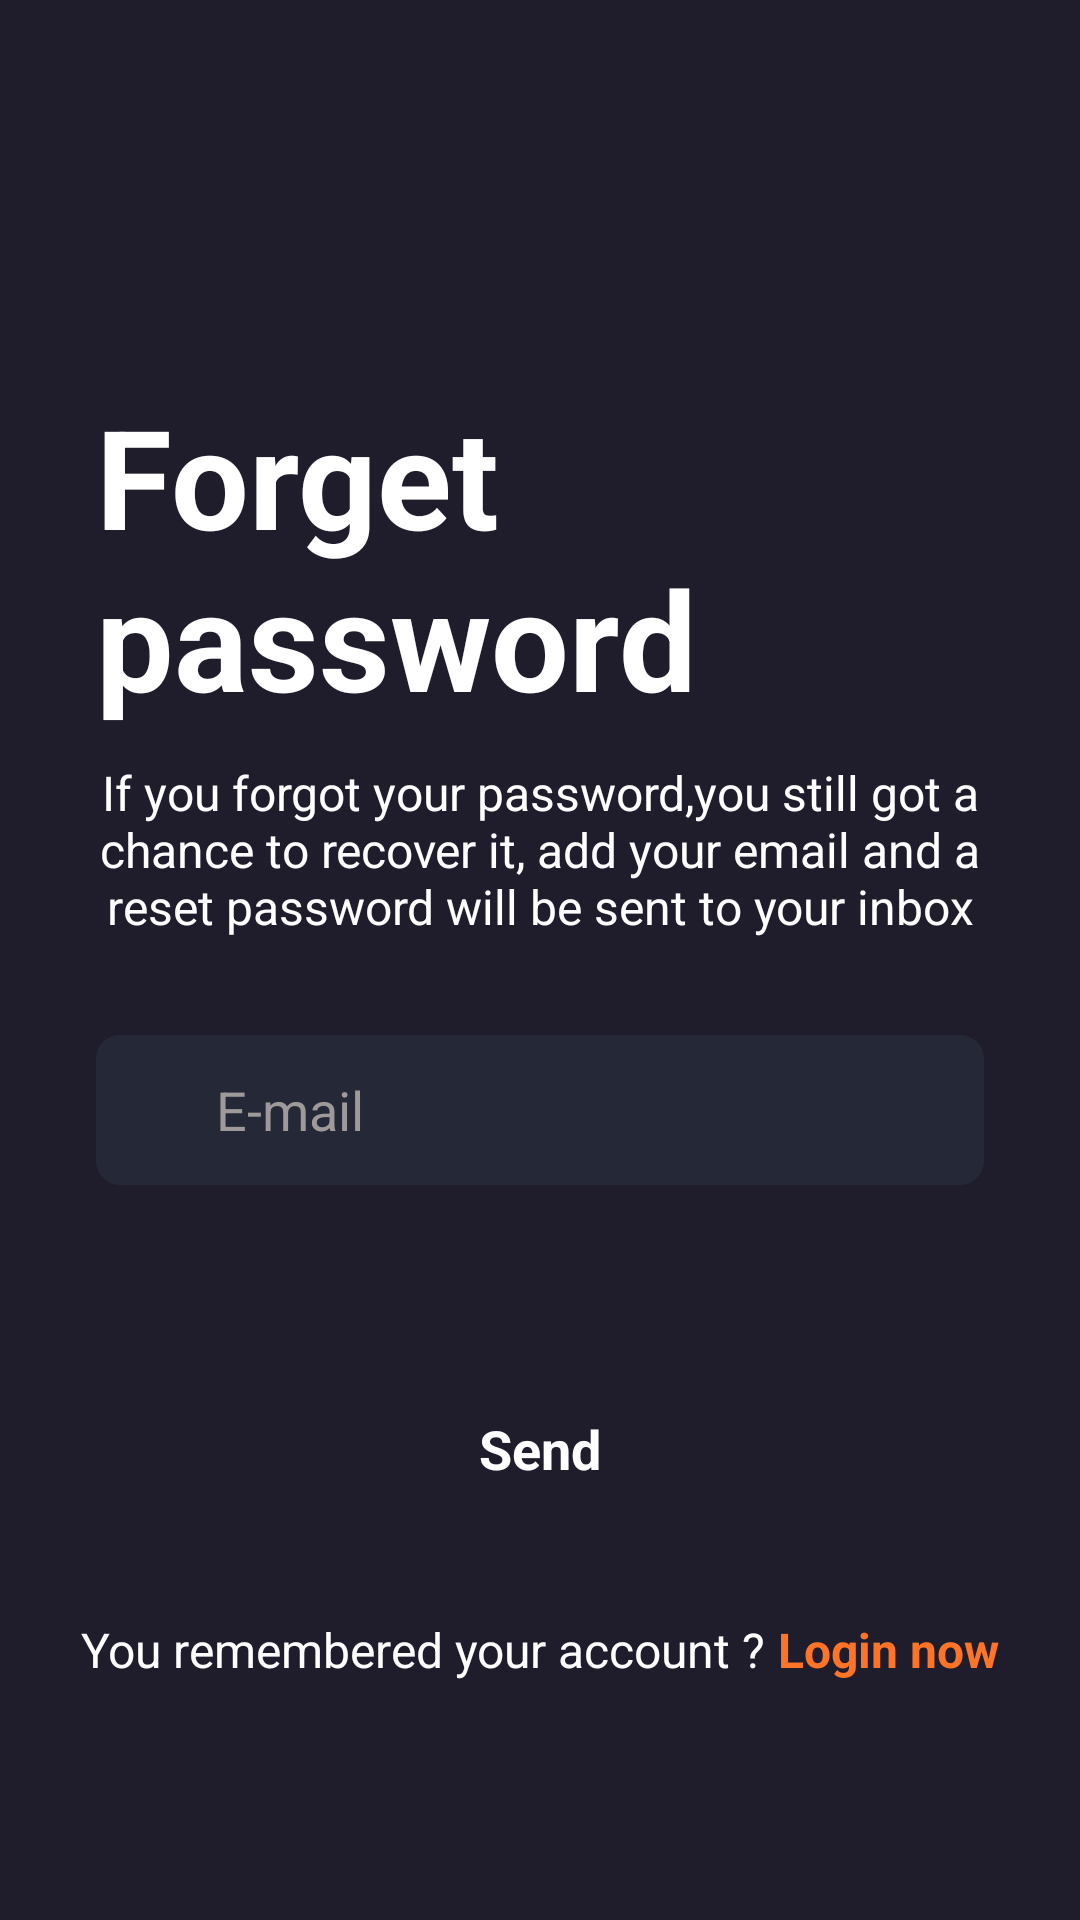

Android layout source for this screen:
<!-- AndroidManifest.xml: application theme Theme.MovieApp -->
<!-- res/layout/activity_forget_password.xml -->
<?xml version="1.0" encoding="utf-8"?>
<androidx.constraintlayout.widget.ConstraintLayout xmlns:android="http://schemas.android.com/apk/res/android"
    xmlns:app="http://schemas.android.com/apk/res-auto"
    xmlns:tools="http://schemas.android.com/tools"
    android:id="@+id/main"
    android:layout_width="match_parent"
    android:layout_height="match_parent"
    android:background="@color/background"
    android:fitsSystemWindows="true"
    tools:context=".forgetPassword">

    <ScrollView
        android:id="@+id/scrollView2"
        android:layout_width="0dp"
        android:layout_height="0dp"
        app:layout_constraintBottom_toBottomOf="parent"
        app:layout_constraintEnd_toEndOf="parent"
        app:layout_constraintStart_toStartOf="parent"
        app:layout_constraintTop_toTopOf="parent">

        <LinearLayout
            android:layout_width="match_parent"
            android:layout_height="wrap_content"
            android:orientation="vertical">

            <TextView
                android:layout_width="match_parent"
                android:layout_height="wrap_content"
                android:layout_marginStart="32dp"
                android:layout_marginEnd="32dp"
                android:layout_marginTop="128dp"
                android:text="Forget password"
                android:textColor="@color/white"
                android:textSize="46sp"
                android:textStyle="bold" />

            <TextView
                android:layout_width="match_parent"
                android:layout_height="wrap_content"
                android:layout_marginStart="32dp"
                android:layout_marginEnd="32dp"
                android:layout_marginTop="10dp"
                android:textAlignment="center"
                android:text="If you forgot your password,you still got a chance to recover it, add your email and a reset password will be sent to your inbox"
                android:textColor="@color/white"
                android:textSize="16sp" />

            <RelativeLayout
                android:layout_width="match_parent"
                android:layout_height="50dp"
                android:layout_marginStart="32dp"
                android:layout_marginTop="32dp"
                android:layout_marginEnd="32dp"
                android:background="@drawable/edittext_background">

                <ImageView
                    android:id="@+id/icon_email"
                    android:layout_width="24dp"
                    android:layout_height="24dp"
                    android:layout_centerVertical="true"
                    android:layout_marginStart="8dp"
                    android:src="@drawable/baseline_email_24"
                    app:tint="@color/white" />

                <EditText
                    android:id="@+id/email"
                    android:layout_width="match_parent"
                    android:layout_height="match_parent"
                    android:layout_marginStart="8dp"
                    android:layout_marginEnd="8dp"
                    android:layout_toEndOf="@id/icon_email"
                    android:background="@android:color/transparent"
                    android:hint="E-mail"
                    android:inputType="textEmailAddress"
                    android:textAlignment="viewStart"
                    android:textColor="@color/white"
                    android:textColorHint="@color/gray" />

            </RelativeLayout>

            <FrameLayout xmlns:android="http://schemas.android.com/apk/res/android"
                android:layout_width="match_parent"
                android:layout_height="wrap_content"
                android:layout_marginStart="32dp"
                android:layout_marginEnd="32dp"
                android:layout_marginTop="64dp">
                <androidx.appcompat.widget.AppCompatButton
                    android:id="@+id/send"
                    style="@android:style/Widget.Button"
                    android:layout_width="match_parent"
                    android:layout_height="wrap_content"
                    android:background="@drawable/rounded_button"
                    android:text="Send"
                    android:textColor="@color/white"
                    android:textSize="18sp"
                    android:textStyle="bold" />
                <ProgressBar
                    android:id="@+id/button_progress"
                    android:layout_width="24dp"
                    android:layout_height="24dp"
                    android:layout_gravity="center"
                    android:visibility="gone" />
        </FrameLayout>

            <LinearLayout
                android:layout_width="wrap_content"
                android:layout_height="wrap_content"
                android:layout_gravity="center"
                android:layout_marginTop="32dp"
                android:orientation="horizontal">

                <TextView
                    android:layout_width="wrap_content"
                    android:layout_height="wrap_content"
                    android:text="You remembered your account ?"
                    android:textColor="@color/white"
                    android:textSize="16sp" />

                <TextView
                    android:id="@+id/login"
                    android:layout_width="wrap_content"
                    android:layout_height="wrap_content"
                    android:text=" Login now"
                    android:textColor="@color/orange"
                    android:textSize="16sp"
                    android:textStyle="bold"
                    android:clickable="true"/>
            </LinearLayout>

        </LinearLayout>
    </ScrollView>

</androidx.constraintlayout.widget.ConstraintLayout>
<!-- resources referenced by this layout -->
<resources>
  <color name="background">#1F1D2B</color>
  <color name="gray">#9F9A9A</color>
  <color name="orange">#FF7427</color>
  <color name="white">#FFFFFFFF</color>
  <!-- drawable edittext_background (drawable) -->
  <?xml version="1.0" encoding="utf-8"?>
  <selector xmlns:android="http://schemas.android.com/apk/res/android">
  <item>
      <shape android:shape="rectangle">
      <solid android:color="@color/dark_blue"/>
          <corners android:radius="8sp"/>
      </shape>
  </item>
  </selector>
  <style name="Theme.MovieApp" parent="Base.Theme.MovieApp" />
  <color name="dark_blue">#252836</color>
  <style name="Base.Theme.MovieApp" parent="Theme.Material3.DayNight.NoActionBar">
          
          
      </style>
</resources>
